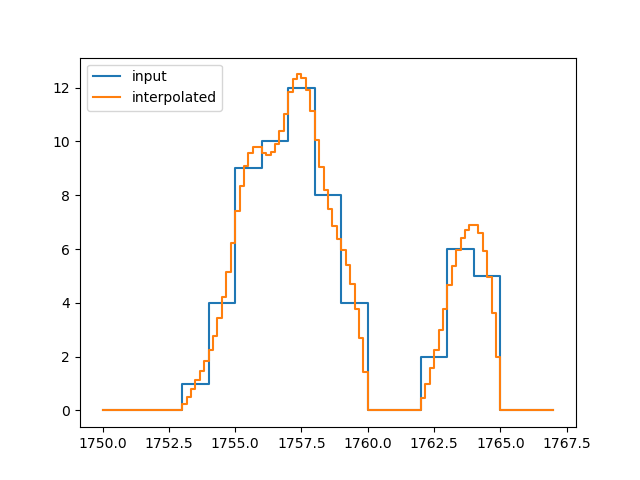

The table this chart was drawn from, first rows:
, y_out_m
0, 0
1, 0
2, 0
3, 0
4, 0
5, 0
6, 0
7, 0
8, 0
9, 0
10, 0
11, 0
12, 0
13, 0
14, 0
15, 0
16, 0
17, 0
18, 0.2437
19, 0.5126
20, 0.8067
21, 1.126
22, 1.471
23, 1.84
24, 2.235
25, 2.764
26, 3.425
27, 4.22
28, 5.148
29, 6.209
30, 7.403
31, 8.359
32, 9.077
33, 9.557
34, 9.8
35, 9.804
36, 9.57
37, 9.51
38, 9.624
39, 9.912
40, 10.37
41, 11.01
42, 11.82
43, 12.31
44, 12.49
45, 12.35
46, 11.9
47, 11.12
48, 10.03
49, 9.063
50, 8.21
51, 7.475
52, 6.858
53, 6.359
54, 5.978
55, 5.421
56, 4.689
57, 3.78
58, 2.696
59, 1.436
... 42 more rows
